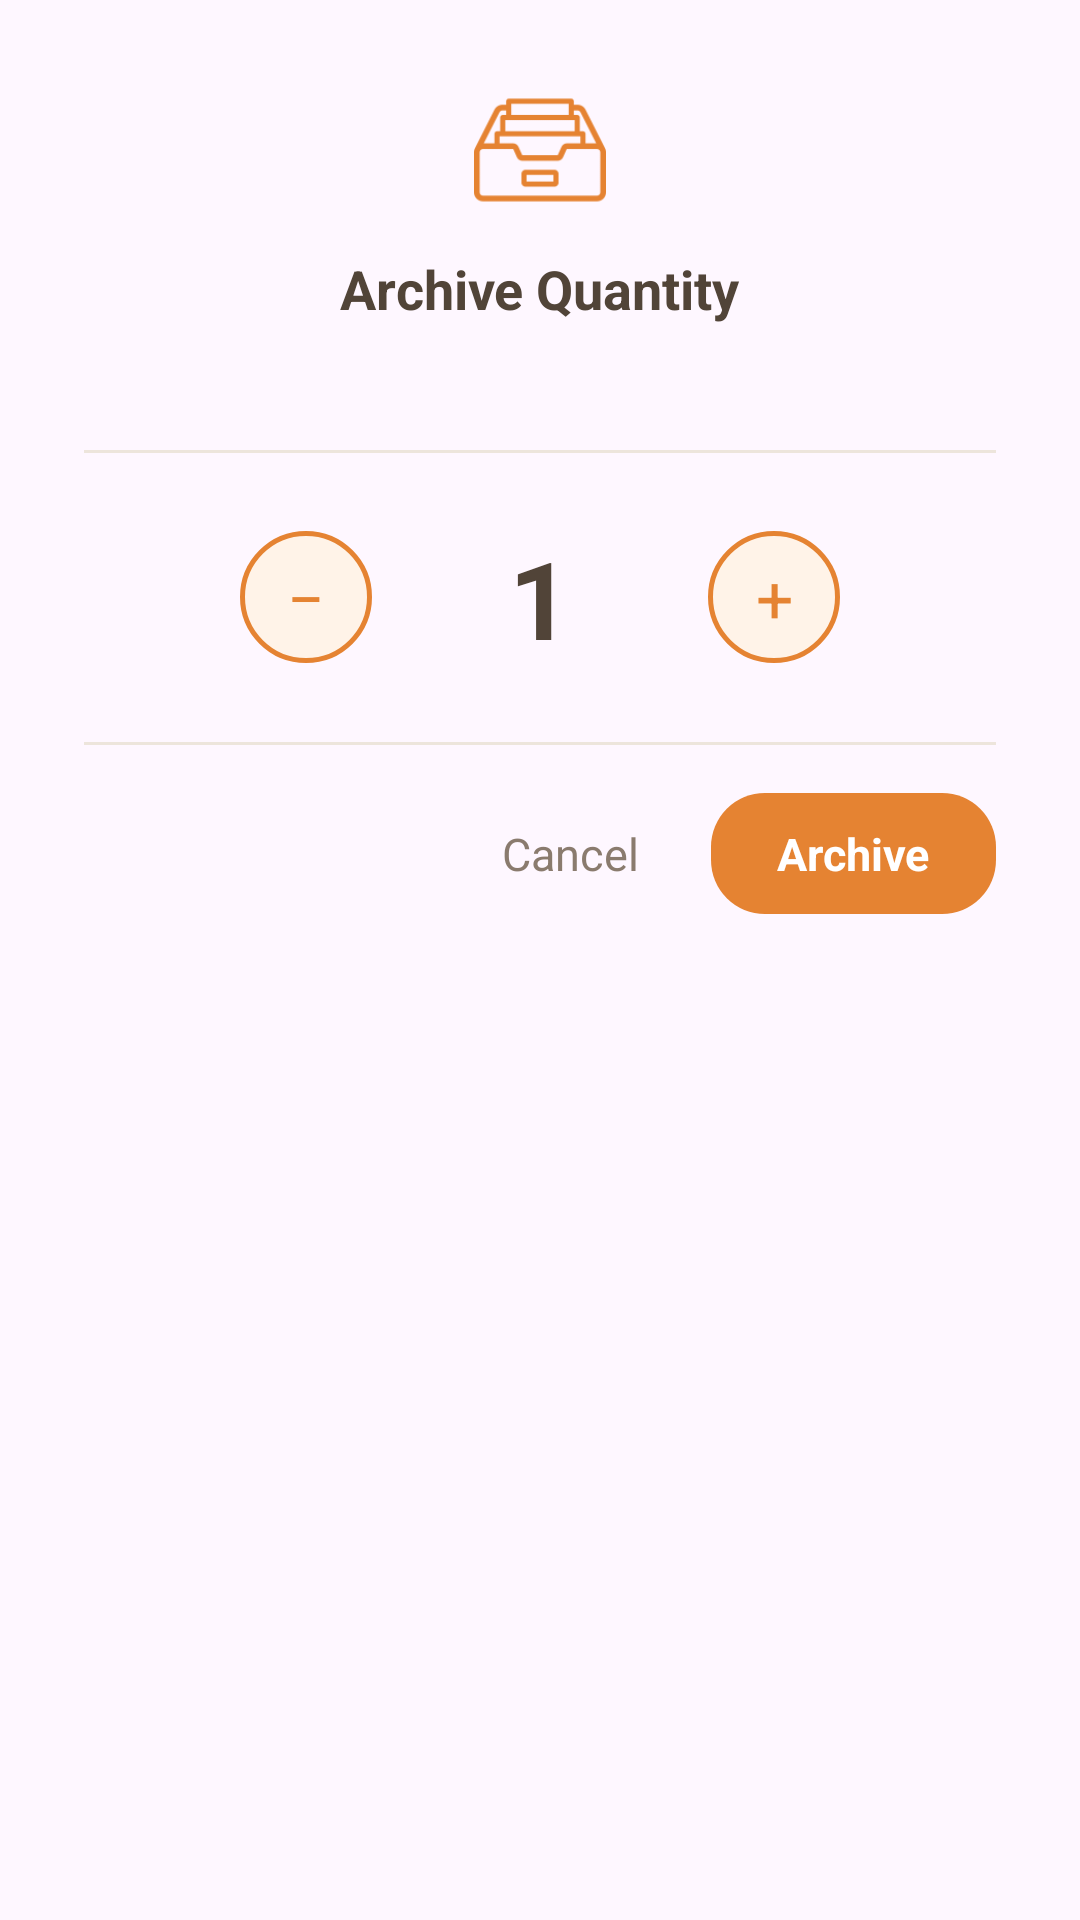

Layout XML and referenced resources for this Android screen:
<!-- AndroidManifest.xml: application theme Theme.FoodTracker -->
<!-- res/layout/dialog_partial_archive.xml -->
<?xml version="1.0" encoding="utf-8"?>
<LinearLayout xmlns:android="http://schemas.android.com/apk/res/android"
    android:layout_width="match_parent"
    android:layout_height="wrap_content"
    android:orientation="vertical"
    android:background="@drawable/bg_dialog"
    android:paddingStart="28dp"
    android:paddingEnd="28dp"
    android:paddingTop="28dp"
    android:paddingBottom="20dp">

    
    <ImageView
        android:layout_width="44dp"
        android:layout_height="44dp"
        android:layout_gravity="center_horizontal"
        android:src="@drawable/ic_archive"
        android:tint="@color/accent_orange" />

    
    <TextView
        android:layout_width="wrap_content"
        android:layout_height="wrap_content"
        android:layout_gravity="center_horizontal"
        android:layout_marginTop="12dp"
        android:text="Archive Quantity"
        android:textSize="18sp"
        android:textStyle="bold"
        android:textColor="@color/text_main" />

    
    <TextView
        android:id="@+id/tv_stock_hint"
        android:layout_width="wrap_content"
        android:layout_height="wrap_content"
        android:layout_gravity="center_horizontal"
        android:layout_marginTop="4dp"
        android:textSize="13sp"
        android:textColor="@color/text_second" />

    
    <View
        android:layout_width="match_parent"
        android:layout_height="1dp"
        android:layout_marginTop="20dp"
        android:background="#EDE5DC" />

    
    <LinearLayout
        android:layout_width="match_parent"
        android:layout_height="wrap_content"
        android:orientation="horizontal"
        android:gravity="center"
        android:layout_marginTop="24dp"
        android:layout_marginBottom="24dp">

        <TextView
            android:id="@+id/btn_minus"
            android:layout_width="44dp"
            android:layout_height="44dp"
            android:gravity="center"
            android:text="−"
            android:textSize="22sp"
            android:textColor="@color/accent_orange"
            android:background="@drawable/btn_counter_bg" />

        <EditText
            android:id="@+id/tv_count"
            android:layout_width="72dp"
            android:layout_height="wrap_content"
            android:gravity="center"
            android:text="1"
            android:textSize="36sp"
            android:textStyle="bold"
            android:textColor="@color/text_main"
            android:layout_marginHorizontal="20dp"
            android:inputType="number"
            android:maxLength="4"
            android:background="@null"
            android:selectAllOnFocus="true"
            android:imeOptions="actionDone"
            android:singleLine="true" />

        <TextView
            android:id="@+id/btn_plus"
            android:layout_width="44dp"
            android:layout_height="44dp"
            android:gravity="center"
            android:text="+"
            android:textSize="22sp"
            android:textColor="@color/accent_orange"
            android:background="@drawable/btn_counter_bg" />

    </LinearLayout>

    
    <View
        android:layout_width="match_parent"
        android:layout_height="1dp"
        android:background="#EDE5DC" />

    
    <LinearLayout
        android:layout_width="match_parent"
        android:layout_height="wrap_content"
        android:orientation="horizontal"
        android:gravity="end|center_vertical"
        android:layout_marginTop="16dp">

        <TextView
            android:id="@+id/btn_cancel"
            android:layout_width="wrap_content"
            android:layout_height="wrap_content"
            android:text="Cancel"
            android:textSize="15sp"
            android:textColor="@color/text_second"
            android:paddingHorizontal="16dp"
            android:paddingVertical="10dp" />

        <TextView
            android:id="@+id/btn_archive"
            android:layout_width="wrap_content"
            android:layout_height="wrap_content"
            android:text="Archive"
            android:textSize="15sp"
            android:textStyle="bold"
            android:textColor="#FFFFFF"
            android:background="@drawable/save_btn_bg"
            android:paddingHorizontal="22dp"
            android:paddingVertical="10dp"
            android:layout_marginStart="8dp" />

    </LinearLayout>

</LinearLayout>
<!-- resources referenced by this layout -->
<resources>
  <color name="accent_orange">#E58332</color>
  <color name="text_main">#514438</color>
  <color name="text_second">#8A7B6E</color>
  <!-- drawable btn_counter_bg (drawable) -->
  <?xml version="1.0" encoding="utf-8"?>
  <shape xmlns:android="http://schemas.android.com/apk/res/android">
      <solid android:color="#FFF3E8"/>
      <stroke android:width="1.5dp" android:color="@color/accent_orange"/>
      <corners android:radius="22dp"/>
  </shape>
  <!-- drawable ic_archive: png bitmap (drawable, 3347 bytes) -->
  <!-- drawable save_btn_bg (drawable) -->
  <?xml version="1.0" encoding="utf-8"?>
  <shape xmlns:android="http://schemas.android.com/apk/res/android">
      <solid android:color="@color/accent_orange"/>
      <corners android:radius="18dp"/>
  </shape>
  <style name="Theme.FoodTracker" parent="Base.Theme.FoodTracker" />
  <style name="Base.Theme.FoodTracker" parent="Theme.Material3.DayNight.NoActionBar">
          
          <item name="colorPrimary">@color/accent_orange</item>
          <item name="colorSecondary">@color/accent_orange</item>
          <item name="colorTertiary">@color/accent_orange</item>
          <item name="colorOnPrimary">@color/white</item>
          <item name="colorOnSecondary">@color/white</item>
          <item name="colorOnTertiary">@color/white</item>
          <item name="colorControlActivated">@color/accent_orange</item>
          <item name="colorAccent">@color/accent_orange</item>
          <item name="colorSecondaryContainer">#ffe9d0</item>
      </style>
  <color name="white">#FFFFFFFF</color>
</resources>
